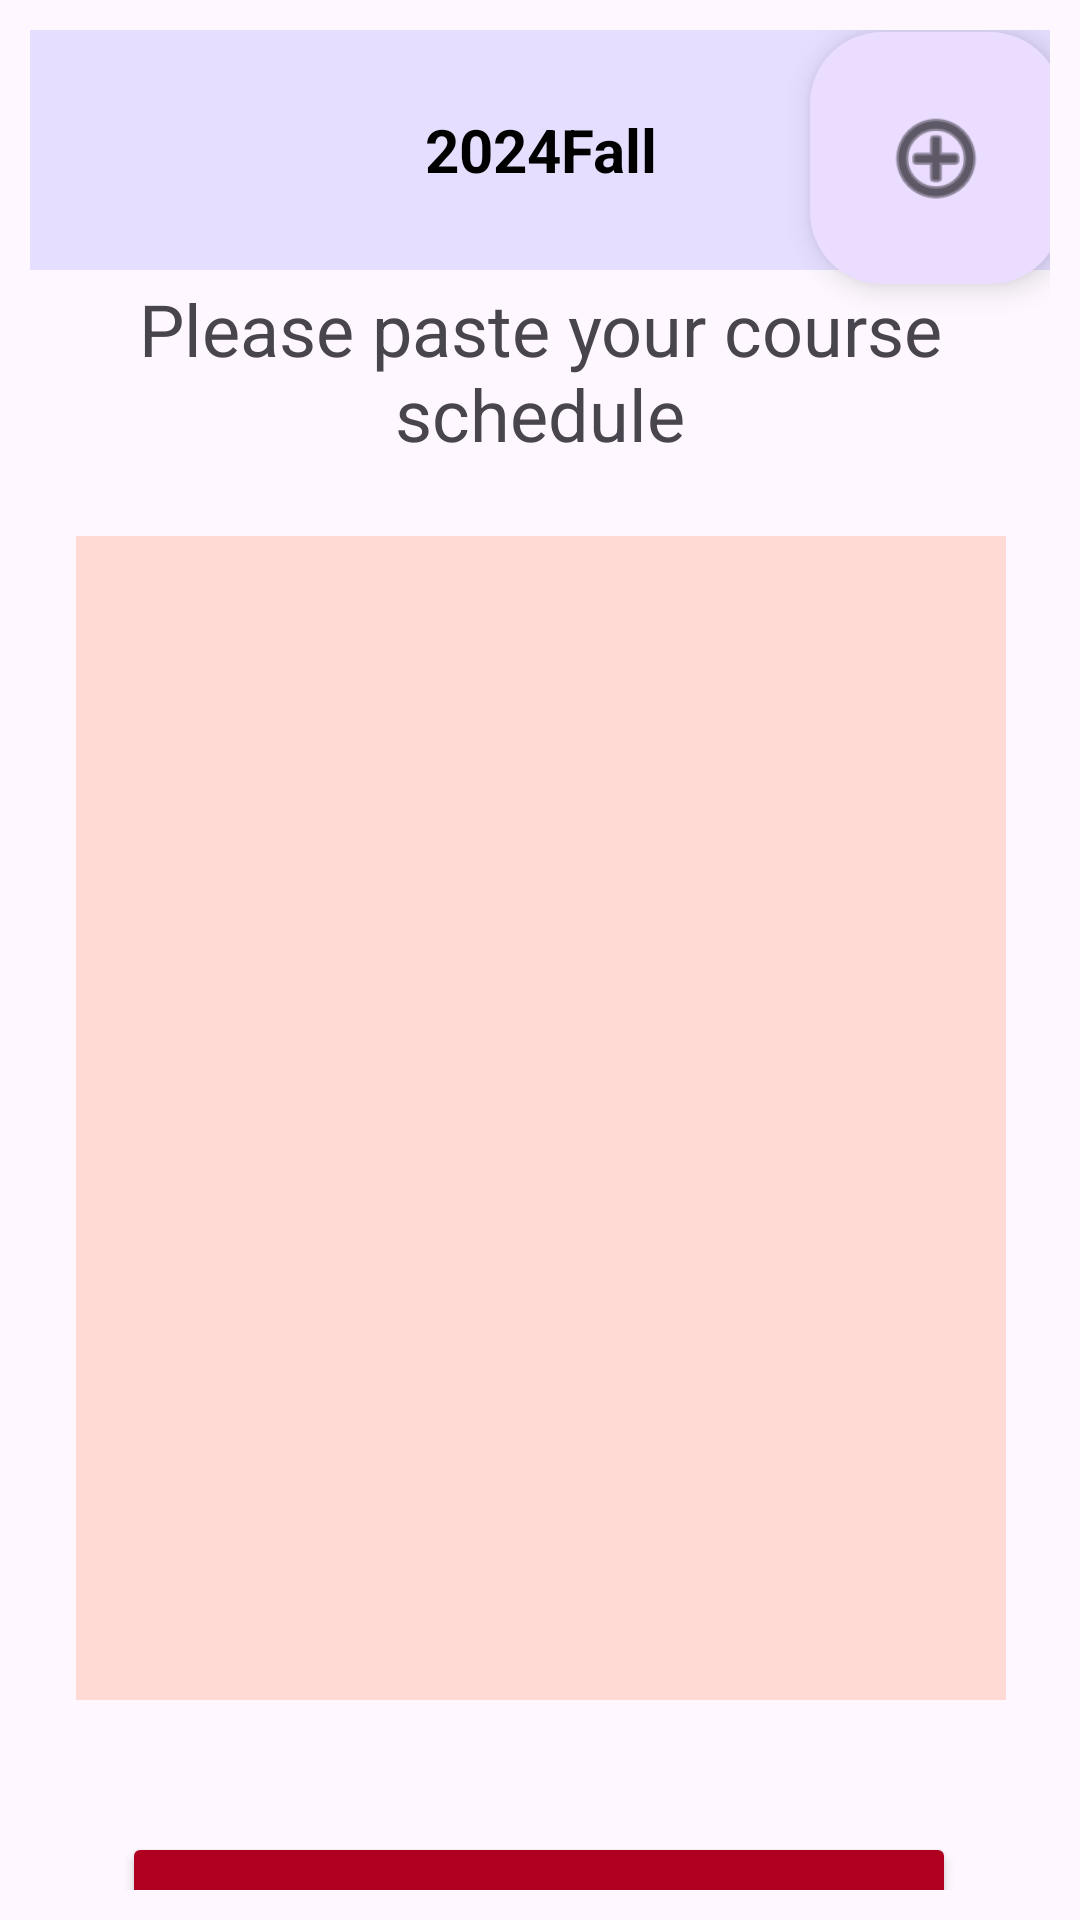

Reconstruct the res/layout file that produces this screen, plus the resources it refers to.
<!-- AndroidManifest.xml: application theme Theme.AutoCourseCalendar -->
<!-- res/layout/fragment_3.xml -->
<?xml version="1.0" encoding="utf-8"?>
<androidx.constraintlayout.widget.ConstraintLayout
    xmlns:android="http://schemas.android.com/apk/res/android"
    xmlns:app="http://schemas.android.com/apk/res-auto"
    xmlns:tools="http://schemas.android.com/tools"
    android:layout_width="match_parent"
    android:layout_height="match_parent"
    android:padding="10dp"
    tools:context=".MainActivity">

    
    <androidx.appcompat.widget.Toolbar
        android:id="@+id/toolbar"
        android:layout_width="396dp"
        android:layout_height="80dp"
        android:background="@color/material_dynamic_tertiary90"
        android:elevation="4dp"
        app:layout_constraintEnd_toEndOf="parent"
        app:layout_constraintStart_toStartOf="parent"
        app:layout_constraintTop_toTopOf="parent">

        <TextView
            android:id="@+id/toolbarTitle"
            android:layout_width="wrap_content"
            android:layout_height="wrap_content"
            android:layout_gravity="center"
            android:text="2024Fall"
            android:textColor="@color/black"
            android:textSize="20sp"
            android:textStyle="bold" />
    </androidx.appcompat.widget.Toolbar>

    
    <com.google.android.material.floatingactionbutton.FloatingActionButton
        android:id="@+id/floatingActionButton"
        android:layout_width="82dp"
        android:layout_height="wrap_content"
        android:layout_marginTop="5dp"
        android:layout_marginEnd="10dp"
        android:contentDescription="Add"
        android:scaleX="1.5"
        android:scaleY="1.5"
        app:srcCompat="@android:drawable/ic_menu_add"
        app:tint="@android:color/black"
        app:layout_constraintTop_toTopOf="@id/toolbar"
        app:layout_constraintBottom_toBottomOf="@id/toolbar"
        app:layout_constraintEnd_toEndOf="parent" />

    <TextView
        android:id="@+id/textView"
        android:layout_width="296dp"
        android:layout_height="78dp"
        android:layout_marginStart="16dp"
        android:layout_marginTop="48dp"
        android:layout_marginEnd="16dp"
        android:gravity="center"
        android:text="Please paste your course schedule"
        android:textSize="24sp"
        app:layout_constraintBottom_toBottomOf="parent"
        app:layout_constraintEnd_toEndOf="parent"
        app:layout_constraintHorizontal_bias="0.492"
        app:layout_constraintStart_toStartOf="parent"
        app:layout_constraintTop_toTopOf="parent"
        app:layout_constraintVertical_bias="0.054" />

    <TextView
        android:id="@+id/textView2"
        android:layout_width="310dp"
        android:layout_height="388dp"
        android:layout_marginStart="16dp"
        android:layout_marginTop="16dp"
        android:layout_marginEnd="16dp"
        android:background="@android:color/system_error_container_light"
        app:layout_constraintEnd_toEndOf="parent"
        app:layout_constraintHorizontal_bias="0.489"
        app:layout_constraintStart_toStartOf="parent"
        app:layout_constraintTop_toBottomOf="@id/textView" />

    <Button
        android:id="@+id/button"
        android:layout_width="278dp"
        android:layout_height="wrap_content"
        android:layout_marginTop="44dp"
        android:backgroundTint="@color/design_default_color_error"
        android:text="Confirm"
        android:textSize="34sp"
        app:layout_constraintEnd_toEndOf="parent"
        app:layout_constraintHorizontal_bias="0.495"
        app:layout_constraintStart_toStartOf="parent"
        app:layout_constraintTop_toBottomOf="@id/textView2" />

</androidx.constraintlayout.widget.ConstraintLayout>
<!-- resources referenced by this layout -->
<resources>
  <style name="Theme.AutoCourseCalendar" parent="Base.Theme.AutoCourseCalendar" />
  <style name="Base.Theme.AutoCourseCalendar" parent="Theme.Material3.DayNight">
          
          
      </style>
  <!-- not gathered from this repository: default colours our renderer supplied (Android Studio template values) -->
  <color name="black">#FF000000</color>
</resources>
